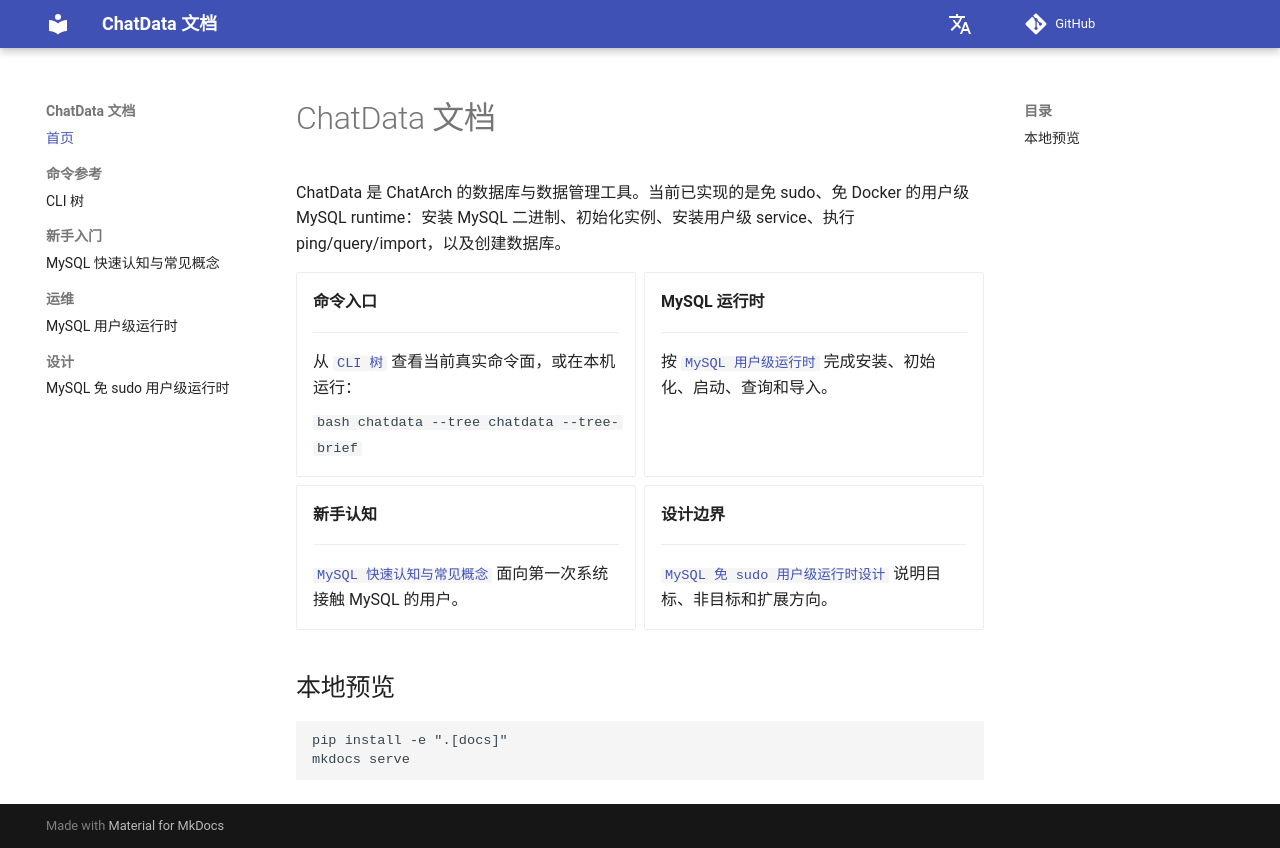

repository: ChatArch/ChatData · page: index.html · generator: mkdocs

# ChatData 文档

ChatData 是 ChatArch 的数据库与数据管理工具。当前已实现的是免 sudo、免 Docker 的用户级 MySQL runtime：安装 MySQL 二进制、初始化实例、安装用户级 service、执行 ping/query/import，以及创建数据库。

<div class="grid cards" markdown>

-   **命令入口**

    ---

    从 [`CLI 树`](cli-tree.md) 查看当前真实命令面，或在本机运行：

    ```bash
    chatdata --tree
    chatdata --tree-brief
    ```

-   **MySQL 运行时**

    ---

    按 [`MySQL 用户级运行时`](operations/mysql-runtime.md) 完成安装、初始化、启动、查询和导入。

-   **新手认知**

    ---

    [`MySQL 快速认知与常见概念`](getting-started/mysql-basics.md) 面向第一次系统接触 MySQL 的用户。

-   **设计边界**

    ---

    [`MySQL 免 sudo 用户级运行时设计`](design/mysql-user-runtime.md) 说明目标、非目标和扩展方向。

</div>

## 本地预览

```bash
pip install -e ".[docs]"
mkdocs serve
```
